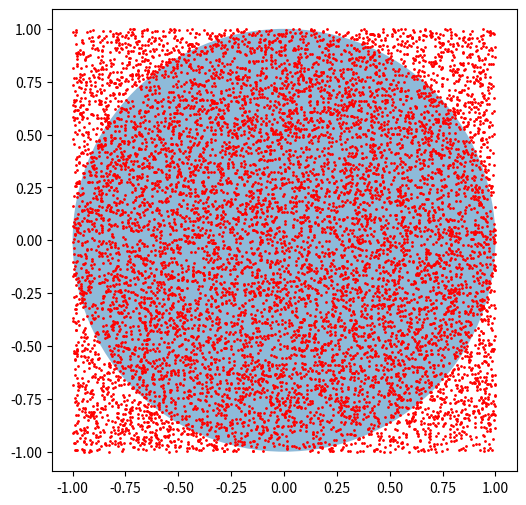

The matplotlib source for this figure:
import numpy as np
import matplotlib.pyplot as plt
from matplotlib.patches import  Circle

###基于 蒙特卡罗 方法，计算圆周率
def Monte_Carlo_Pi(num=10000,radius=1.0): #num表示“点数”，radius表示半径
    r=radius
    a,b=(0.0,0.0) #原点坐标
    xmin, xmax = a - r, a + r  #x轴取值范围
    ymin, ymax = b - r, b + r  #y轴取值范围

    #在取值范围内 随机打点 //默认1万点
    x = np.random.uniform(xmin, xmax,num)
    y = np.random.uniform(ymin, ymax,num)

    #计算随机点到圆心的距离
    distance = np.sqrt((x - a) ** 2 + (y - b) ** 2)

    #记数 圆点的随机点
    count_in = sum(np.where(distance < r, 1, 0))

    #蒙特卡罗 算法：  内切圆与正方形面积之比 4:Pi
    Pi = 4*count_in/num  #这里使用仿真计算：以点数之比 代替 面积之比
    print("仿真模型计算的圆周率为：",Pi)

    #绘图
    fig=plt.figure(figsize=(6,6))
    axes=fig.add_subplot(1,1,1)
    axes.plot(x, y, 'ro', markersize=1)
    plt.axis('equal')

    circle = Circle(xy=(a, b), radius=r, alpha=0.5)   #圆心为(0,0),半径为r,透明度0.5
    axes.add_patch(circle) #在矩形上 叠加圆形
    plt.show()



if __name__ == "__main__" :
    Monte_Carlo_Pi()